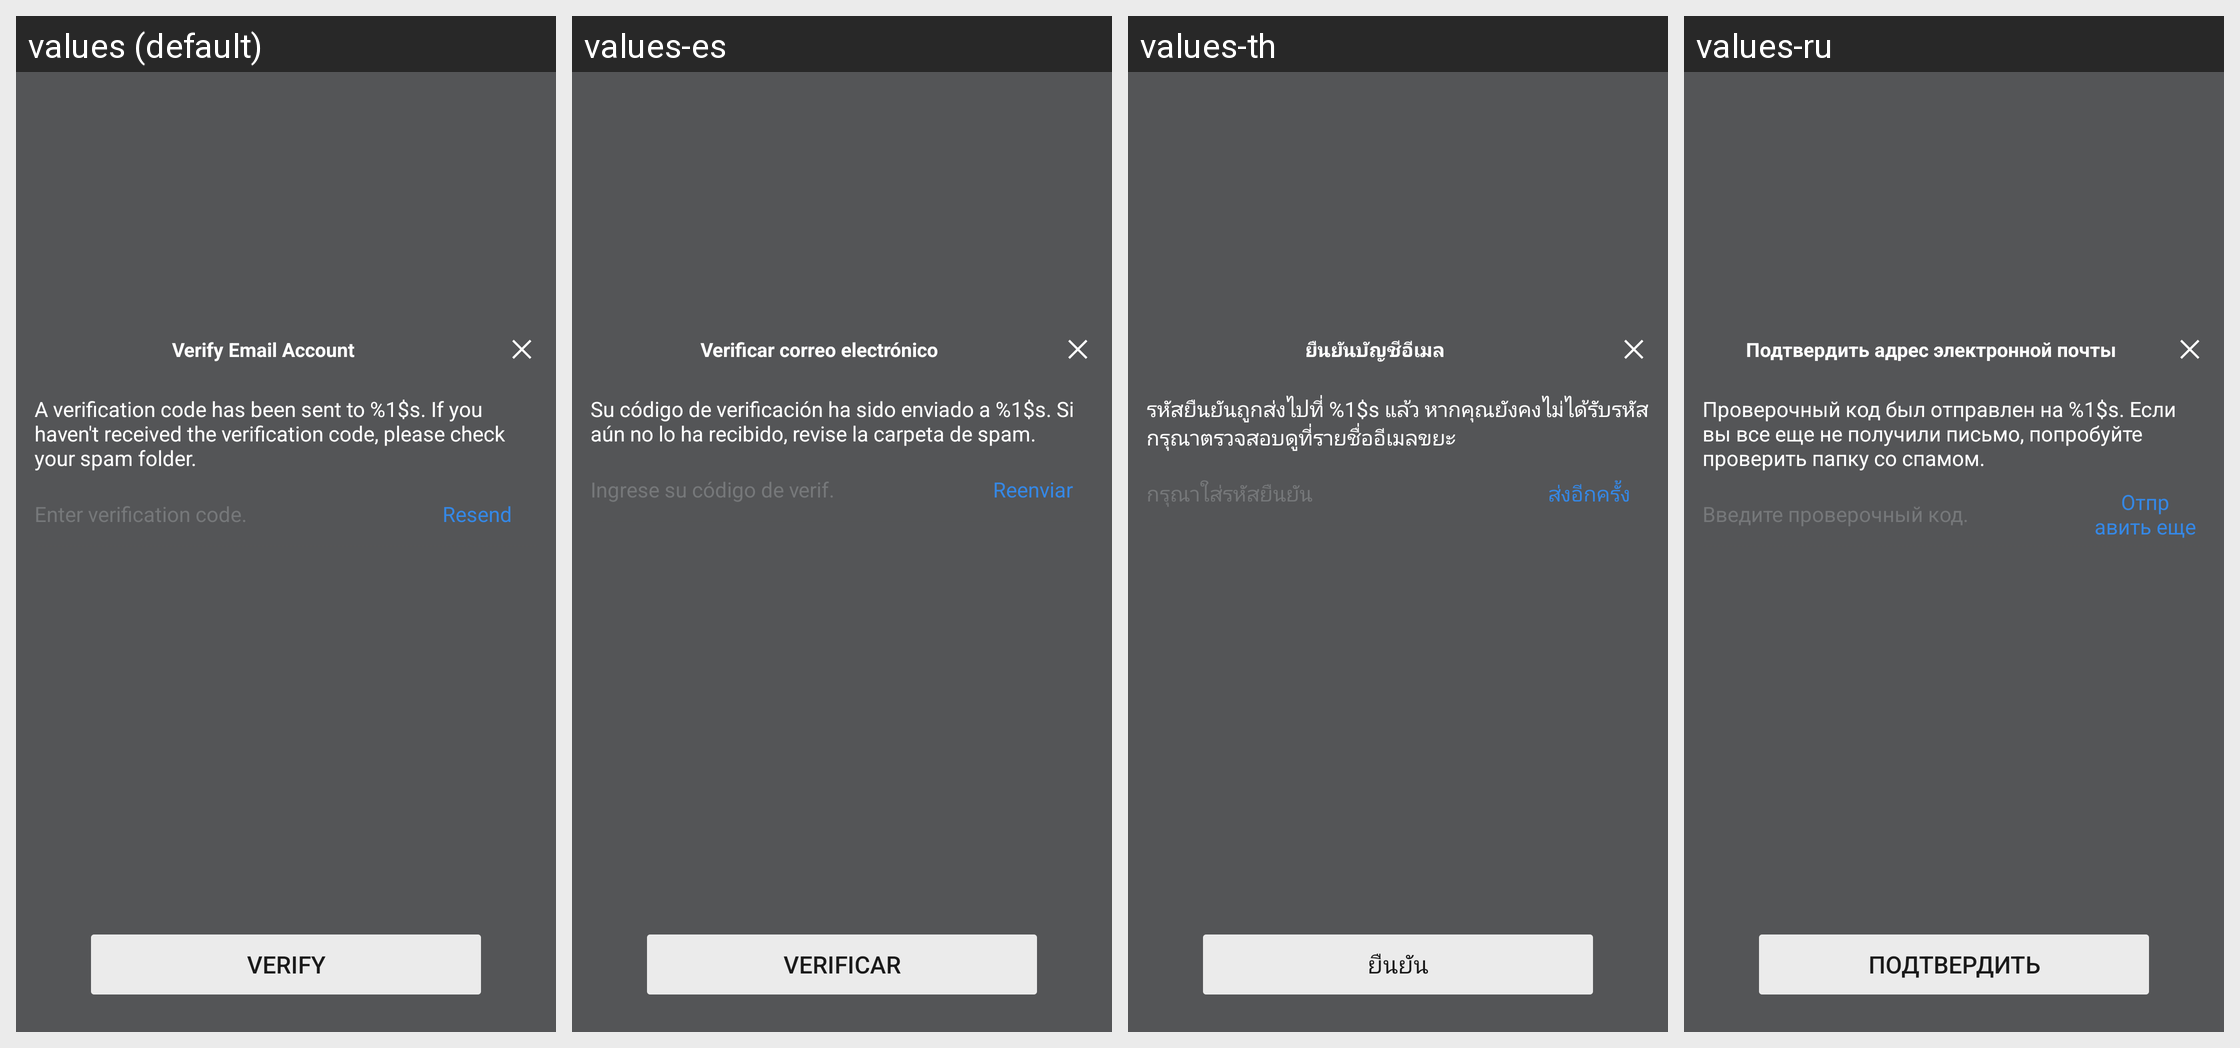

The Android screen above is rendered under several locales of the same app. Produce the string resources it draws, with the default and per-locale values.
Android screen res/layout/netease_mpay_oversea__hydra_email_verify.xml rendered under 4 locales, left to right: values (default), values-es, values-th, values-ru. Device: Nexus 5 (rendered at 1080×1920; each locale shown at half size, 540×960, under a caption strip naming it); theme Theme.MaterialComponents.DayNight.NoActionBar.
Other locales in the repository, not shown: values-af, values-af-rZA, values-am, values-ar, values-ar-rSA, values-as, values-az, values-az-rAZ, values-be, values-bg, values-bn, values-bn-rBD, values-bn-rIN, values-bs, values-ca, values-ceb-rPH, values-cs, values-cs-rCZ, values-da, values-de, values-de-rDE, values-el, values-el-rGR, values-en, values-en-rCA, values-en-rGB, values-en-rIN, values-en-rSS, values-en-rXC, values-es-rES, values-es-rUS, values-et, values-et-rEE, values-eu, values-eu-rES, values-fa, values-fi, values-fil-rPH, values-fr, values-fr-rCA, values-fr-rFR, values-gl, values-gl-rES, values-gu, values-gu-rIN, values-hi, values-hi-rIN, values-hr, values-hu, values-hu-rHU, values-hy, values-hy-rAM, values-id, values-in, values-in-rID, values-is, values-is-rIS, values-it, values-it-rIT, values-iw, values-ja, values-ja-rJP, values-jv-rID, values-ka, values-ka-rGE, values-kk, values-kk-rKZ, values-km, values-km-rKH, values-kn, values-kn-rIN, values-ko, values-ko-rKR, values-ky, values-ky-rKG, values-lo, values-lo-rLA, values-lt, values-lv, values-mk, values-mk-rMK, values-ml, values-ml-rIN, values-mn, values-mn-rMN, values-mr, values-mr-rIN, values-ms, values-ms-rMY, values-my, values-my-rMM, values-nb, values-ne, values-ne-rNP, values-nl, values-nl-rNL, values-or, values-or-rIN, values-pa, values-pa-rIN, values-pl, values-pl-rPL, values-pt, values-pt-rBR, values-pt-rPT, values-ro, values-ro-rRO, values-ru-rRU, values-si, values-si-rLK, values-sk, values-sl, values-sq, values-sq-rAL, values-sr, values-sv, values-sv-rSE, values-sw, values-ta, values-ta-rIN, values-te, values-te-rIN, values-th-rTH, values-tl, values-tr, values-tr-rTR, values-uk, values-uk-rUA, values-ur, values-ur-rPK, values-uz, values-uz-rUZ, values-vi, values-vi-rVN, values-zh, values-zh-rCN, values-zh-rHK, values-zh-rMO, values-zh-rTW, values-zu, values-zu-rZA.
Strings drawn on this screen, with the default value and each locale's value (text and hints the layout hard-codes, and strings that could not be matched under every locale, appear in the picture but are not listed):

netease_mpay_oversea__verify_email_title
  values: Verify Email Account
  values-es: Verificar correo electrónico
  values-th: ยืนยันบัญชีอีเมล
  values-ru: Подтвердить адрес электронной почты

netease_mpay_oversea__safe_mail_send_code_tips
  values: A verification code has been sent to %1$s. If you haven't received the verification code, please check your spam folder.
  values-es: Su código de verificación ha sido enviado a %1$s. Si aún no lo ha recibido, revise la carpeta de spam.
  values-th: รหัสยืนยันถูกส่งไปที่ %1$s แล้ว หากคุณยังคงไม่ได้รับรหัส กรุณาตรวจสอบดูที่รายชื่ออีเมลขยะ
  values-ru: Проверочный код был отправлен на %1$s. Если вы все еще не получили письмо, попробуйте проверить папку со спамом.

netease_mpay_oversea__safe_mail_code_hint
  values: Enter verification code.
  values-es: Ingrese su código de verif.
  values-th: กรุณาใส่รหัสยืนยัน
  values-ru: Введите проверочный код.

netease_mpay_oversea__resend
  values: Resend
  values-es: Reenviar
  values-th: ส่งอีกครั้ง
  values-ru: Отправить еще

netease_mpay_oversea__verify_email
  values: Verify
  values-es: Verificar
  values-th: ยืนยัน
  values-ru: Подтвердить
